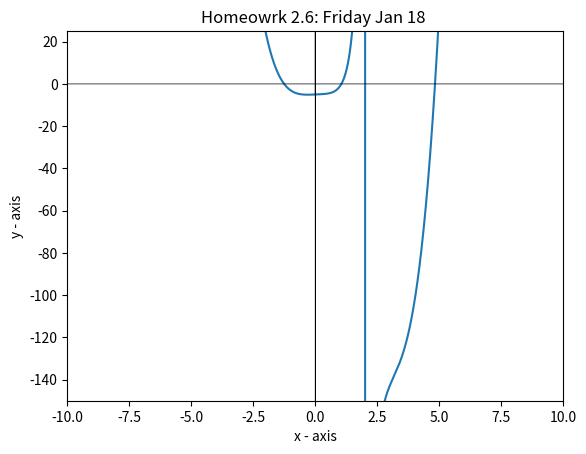

Python code for this plot:
'''
Homework 2.6
Müller’s method. Test it by:
duplicating Example 7.2.
Divide a polynomial f(x) = x**5 - 5*x**4 + x**3 - 6*x +10 by the monomial factor x-2.
'''

import numpy as np
import matplotlib.pyplot as graph
import cmath


#peramiters defined by the user
x = None
iMax = 50
es = .001

#Rroot 1
x0 = 6
x1 = 8
x2 = -5


def function(x):
    y = (x**5 - 5*x**4 + x**3 - 6*x +10) / (x-2)
    return y


def plotSpace ():
    #setting up function
    x = np.arange(-10,10,.01)
    y = function(x)
    graph.ylim(-150,25)
    graph.xlim(-10, 10)
    #plotting function  
    graph.plot(x, y) 
    
    #setting up graph
    graph.xlabel('x - axis') 
    graph.ylabel('y - axis') 
    graph.title('Homeowrk 2.6: Friday Jan 18 ') 
    
    #plotting axis
    graph.plot(x, x*0 + 0 , linewidth = .5, color = 'black')
    graph.plot(x*0 +0, y, linewidth =.5, color = 'black')
    
    #grpahing
    graph.show() 

plotSpace()


def Muller (x0,x1,x2,es,iMax):
    ea = es
    iCount = None
    for iCount in range(0,iMax):
        iCount += 1
        h0 = x1 - x0
        h1 = x2 - x1
        if h1 ==0:
            break
        d0 = (function(x1)- function(x0))/h0
        d1 = (function(x2)- function(x1))/h1
        if (h1+h0) == 0:
            break
        a = (d1-d0)/(h1+h0)
        b = a*h1 + d1
        c = function(x2)
        rad = cmath.sqrt(b**2 - 4*a*c)
        if abs(b + rad) > abs(b - rad):
            den = b + rad
        else:
            den = b - rad
        xR = x2 + (-2*c)/den
        if xR != 0:
            ea = abs((xR-x2)/xR)*100
        if ea <es or iCount >= iMax:
            exit 
        x0 = x1
        x1 = x2
        x2 = xR
    print("A root is: ", xR)
    print("The number of iterations was: ", iCount)
    print("The error is: ", ea*100 , "%")
    
Muller(x0,x1,x2,es,iMax)
        
    